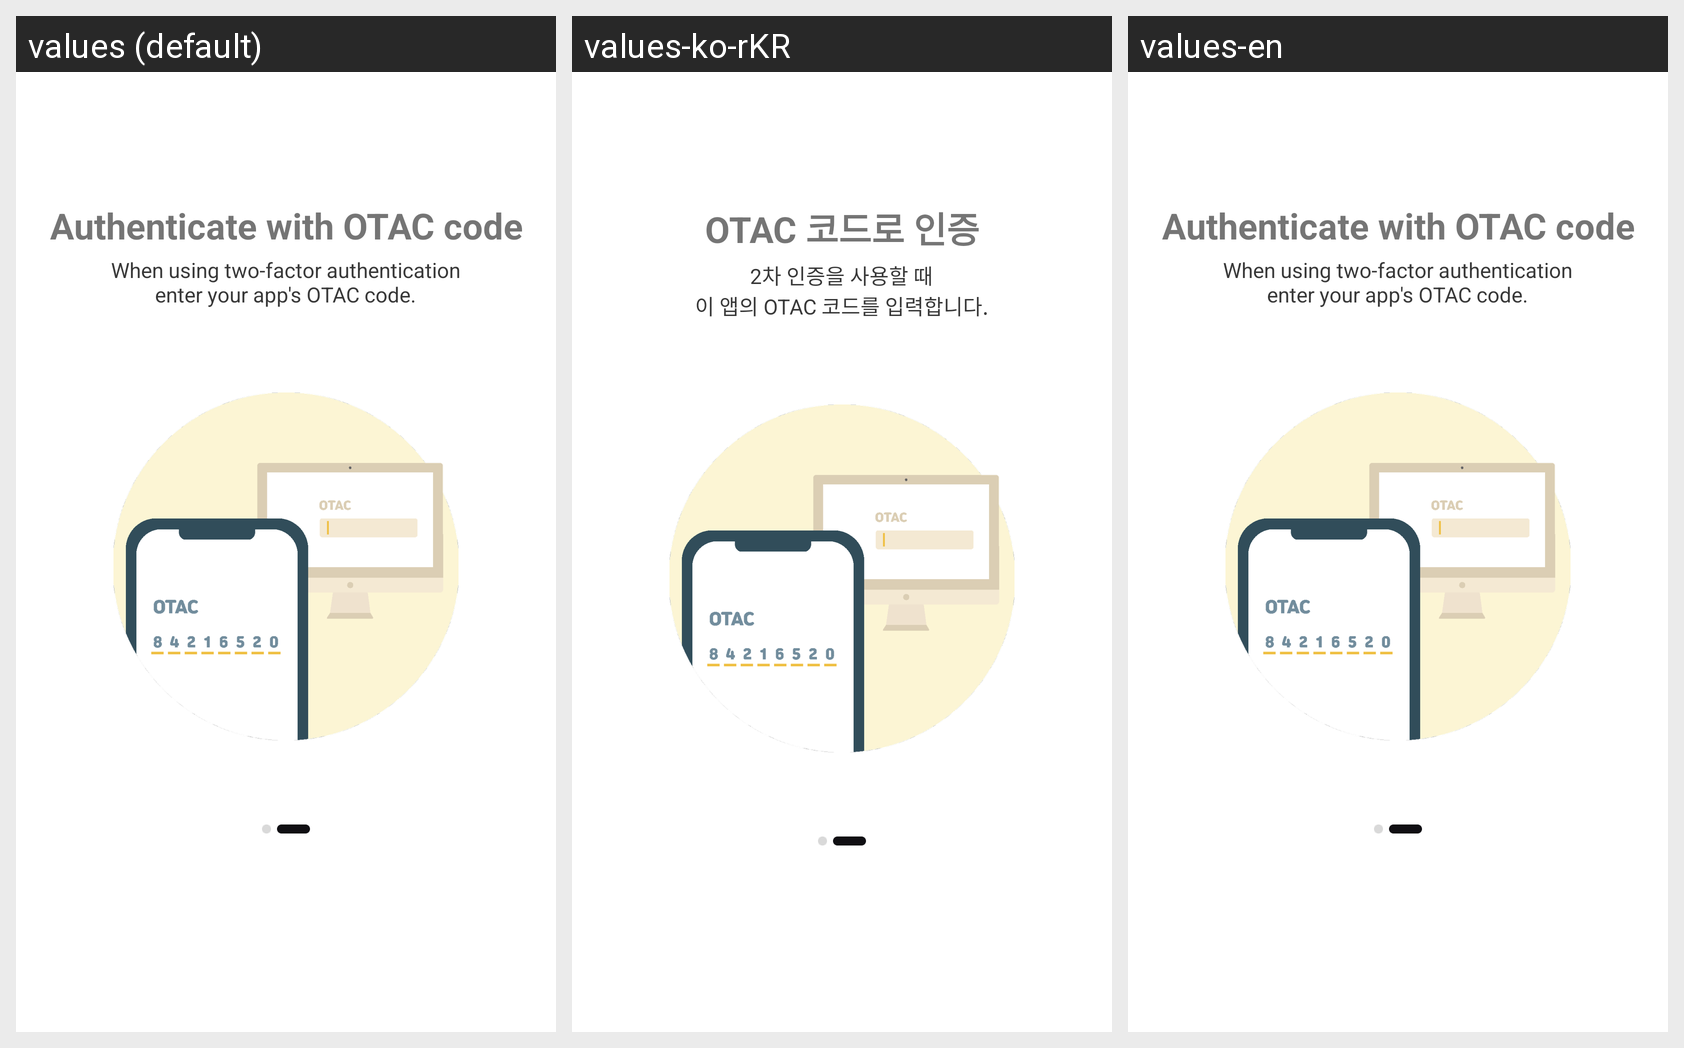

The Android screen above is rendered under several locales of the same app. Produce the string resources it draws, with the default and per-locale values.
Android screen res/layout/fragment_guide_02.xml rendered under 3 locales, left to right: values (default), values-ko-rKR, values-en. Device: Nexus 5 (rendered at 1080×1920; each locale shown at half size, 540×960, under a caption strip naming it); theme AppTheme.NoActionBar.
Strings drawn on this screen, with the default value and each locale's value (text and hints the layout hard-codes, and strings that could not be matched under every locale, appear in the picture but are not listed):

guide_title_02
  values: Authenticate with OTAC code
  values-ko-rKR: OTAC 코드로 인증
  values-en: Authenticate with OTAC code

guide_message_02
  values: When using two-factor authentication
      enter your app's OTAC code.
  values-ko-rKR: 2차 인증을 사용할 때
      이 앱의 OTAC 코드를 입력합니다.
  values-en: When using two-factor authentication
      enter your app's OTAC code.
